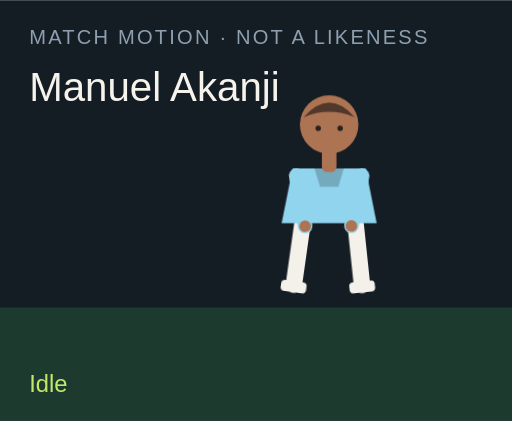
t = 0.00 s
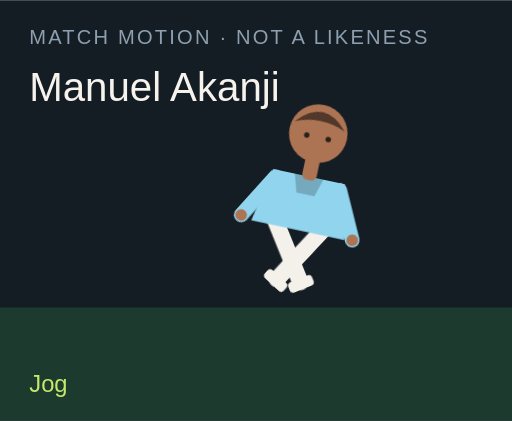
t = 1.50 s
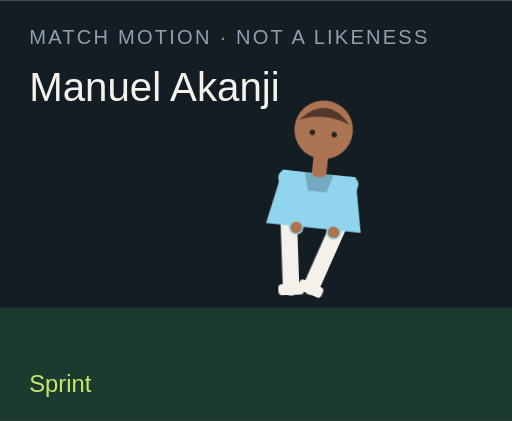
t = 3.00 s
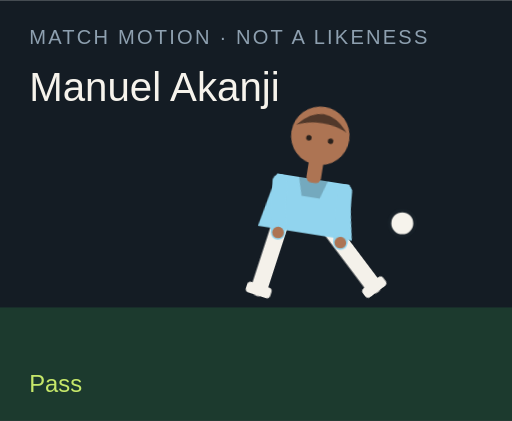
t = 4.50 s
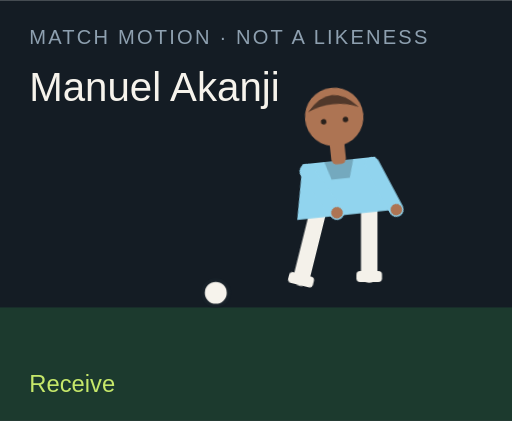
t = 6.00 s
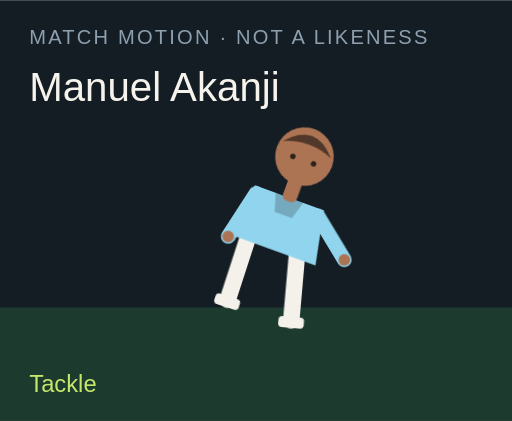
t = 7.50 s

The animated SVG that drew these frames (rendered in a browser with its animation timeline set to each time). Animation: 18 CSS @keyframes rules; one cycle of 9.00 s, repeats indefinitely.

<?xml version="1.0" encoding="UTF-8"?>
<svg xmlns="http://www.w3.org/2000/svg" viewBox="0 0 280 230" role="img">
  <style>@media (prefers-reduced-motion: reduce){animate,animateTransform{display:none}}</style>
  <rect width="280" height="230" fill="#141c24"/>
  <rect y="168" width="280" height="62" fill="#1c3a2e"/>
  <text x="16" y="24" fill="#8ea0b0" font-family="Arial,sans-serif" font-size="11" letter-spacing="1.2">MATCH MOTION · NOT A LIKENESS</text>
  <text x="16" y="55" fill="#f6f3ec" font-family="Impact,sans-serif" font-size="22">Manuel Akanji</text>
  <circle r="7" fill="#f6f3ec" stroke="#172028" stroke-width="2" id="motion-33116" cx="150" cy="160" opacity="0">
    
    
    
  </circle>
  <g transform="translate(132 40)">
    <g id="motion-33138" transform="rotate(0 48 90)">
      
      <g id="motion-33140" transform="translate(0 0)">
        
        <g transform="translate(34 78)"><g id="motion-33142" transform="rotate(8)"><path d="M0 0 V38" stroke="#f4f1ea" stroke-width="9" stroke-linecap="round"/><rect x="-7" y="36" width="14" height="6" rx="2" fill="#f4f1ea"/></g></g>
        <g transform="translate(62 78)"><g id="motion-33144" transform="rotate(-6)"><path d="M0 0 V38" stroke="#f4f1ea" stroke-width="9" stroke-linecap="round"/><rect x="-7" y="36" width="14" height="6" rx="2" fill="#f4f1ea"/></g></g>
        <path d="M28 52 h40 l6 30 H22 Z" fill="#91d4ee"/>
        <path d="M40 52 h16 l-3 10 H43 Z" fill="#000" opacity=".2"/>
        <g transform="translate(30 56)"><g id="motion-33146" transform="rotate(-10)"><path d="M0 0 V28" stroke="#91d4ee" stroke-width="8" stroke-linecap="round"/><circle cx="0" cy="28" r="3.2" fill="#ad7453"/></g></g>
        <g transform="translate(66 56)"><g id="motion-33148" transform="rotate(12)"><path d="M0 0 V28" stroke="#91d4ee" stroke-width="8" stroke-linecap="round"/><circle cx="0" cy="28" r="3.2" fill="#ad7453"/></g></g>
        <rect x="44" y="40" width="8" height="14" rx="3" fill="#ad7453"/>
        <circle cx="48" cy="28" r="16" fill="#ad7453"/>
        <path d="M34 24 Q48 8 62 24 Q48 18 34 24" fill="#51382a"/>
        <circle cx="42" cy="30" r="1.5" fill="#2a211c"/><circle cx="54" cy="30" r="1.5" fill="#2a211c"/>
      </g>
    </g>
  </g>
  <text x="16" y="214" fill="#c6e86a" font-family="Arial,sans-serif" font-size="13" opacity="1" id="motion-33120">Idle</text><text x="16" y="214" fill="#c6e86a" font-family="Arial,sans-serif" font-size="13" opacity="0" id="motion-33122">Jog</text><text x="16" y="214" fill="#c6e86a" font-family="Arial,sans-serif" font-size="13" opacity="0" id="motion-33124">Sprint</text><text x="16" y="214" fill="#c6e86a" font-family="Arial,sans-serif" font-size="13" opacity="0" id="motion-33126">Dribble</text><text x="16" y="214" fill="#c6e86a" font-family="Arial,sans-serif" font-size="13" opacity="0" id="motion-33128">Pass</text><text x="16" y="214" fill="#c6e86a" font-family="Arial,sans-serif" font-size="13" opacity="0" id="motion-33130">Shoot</text><text x="16" y="214" fill="#c6e86a" font-family="Arial,sans-serif" font-size="13" opacity="0" id="motion-33132">Receive</text><text x="16" y="214" fill="#c6e86a" font-family="Arial,sans-serif" font-size="13" opacity="0" id="motion-33134">Tackle</text><text x="16" y="214" fill="#c6e86a" font-family="Arial,sans-serif" font-size="13" opacity="0" id="motion-33136">Point</text>
<style>@keyframes track-33117{0%{cx:150px}11.1%{cx:156px}22.2%{cx:164px}33.300000000000004%{cx:142px}44.4%{cx:190px}55.60000000000001%{cx:250px}66.7%{cx:118px}77.8%{cx:150px}88.9%{cx:150px}100%{cx:150px}}@keyframes track-33118{0%{cy:160px}11.1%{cy:158px}22.2%{cy:154px}33.300000000000004%{cy:156px}44.4%{cy:148px}55.60000000000001%{cy:96px}66.7%{cy:160px}77.8%{cy:160px}88.9%{cy:160px}100%{cy:160px}}@keyframes track-33119{0%{opacity:0}11.1%{opacity:0}22.2%{opacity:0}33.300000000000004%{opacity:1}44.4%{opacity:1}55.60000000000001%{opacity:1}66.7%{opacity:1}77.8%{opacity:0}88.9%{opacity:0}100%{opacity:0}}@keyframes track-33121{0%{opacity:1}11.1%{opacity:0}22.2%{opacity:0}33.300000000000004%{opacity:0}44.4%{opacity:0}55.60000000000001%{opacity:0}66.7%{opacity:0}77.8%{opacity:0}88.9%{opacity:0}100%{opacity:1}}@keyframes track-33123{0%{opacity:0}11.1%{opacity:1}22.2%{opacity:0}33.300000000000004%{opacity:0}44.4%{opacity:0}55.60000000000001%{opacity:0}66.7%{opacity:0}77.8%{opacity:0}88.9%{opacity:0}100%{opacity:0}}@keyframes track-33125{0%{opacity:0}11.1%{opacity:0}22.2%{opacity:1}33.300000000000004%{opacity:0}44.4%{opacity:0}55.60000000000001%{opacity:0}66.7%{opacity:0}77.8%{opacity:0}88.9%{opacity:0}100%{opacity:0}}@keyframes track-33127{0%{opacity:0}11.1%{opacity:0}22.2%{opacity:0}33.300000000000004%{opacity:1}44.4%{opacity:0}55.60000000000001%{opacity:0}66.7%{opacity:0}77.8%{opacity:0}88.9%{opacity:0}100%{opacity:0}}@keyframes track-33129{0%{opacity:0}11.1%{opacity:0}22.2%{opacity:0}33.300000000000004%{opacity:0}44.4%{opacity:1}55.60000000000001%{opacity:0}66.7%{opacity:0}77.8%{opacity:0}88.9%{opacity:0}100%{opacity:0}}@keyframes track-33131{0%{opacity:0}11.1%{opacity:0}22.2%{opacity:0}33.300000000000004%{opacity:0}44.4%{opacity:0}55.60000000000001%{opacity:1}66.7%{opacity:0}77.8%{opacity:0}88.9%{opacity:0}100%{opacity:0}}@keyframes track-33133{0%{opacity:0}11.1%{opacity:0}22.2%{opacity:0}33.300000000000004%{opacity:0}44.4%{opacity:0}55.60000000000001%{opacity:0}66.7%{opacity:1}77.8%{opacity:0}88.9%{opacity:0}100%{opacity:0}}@keyframes track-33135{0%{opacity:0}11.1%{opacity:0}22.2%{opacity:0}33.300000000000004%{opacity:0}44.4%{opacity:0}55.60000000000001%{opacity:0}66.7%{opacity:0}77.8%{opacity:1}88.9%{opacity:0}100%{opacity:0}}@keyframes track-33137{0%{opacity:0}11.1%{opacity:0}22.2%{opacity:0}33.300000000000004%{opacity:0}44.4%{opacity:0}55.60000000000001%{opacity:0}66.7%{opacity:0}77.8%{opacity:0}88.9%{opacity:1}100%{opacity:0}}@keyframes track-33139{0%{transform:rotate(0deg)}11.1%{transform:rotate(8deg)}22.2%{transform:rotate(16deg)}33.300000000000004%{transform:rotate(6deg)}44.4%{transform:rotate(4deg)}55.60000000000001%{transform:rotate(14deg)}66.7%{transform:rotate(-6deg)}77.8%{transform:rotate(34deg)}88.9%{transform:rotate(6deg)}100%{transform:rotate(0deg)}}@keyframes track-33141{0%{transform:translate(0px,0px)}11.1%{transform:translate(0px,-3px)}22.2%{transform:translate(0px,-6px)}33.300000000000004%{transform:translate(0px,-2px)}44.4%{transform:translate(0px,2px)}55.60000000000001%{transform:translate(0px,-4px)}66.7%{transform:translate(0px,1px)}77.8%{transform:translate(0px,10px)}88.9%{transform:translate(0px,-4px)}100%{transform:translate(0px,0px)}}@keyframes track-33143{0%{transform:rotate(8deg)}11.1%{transform:rotate(-26deg)}22.2%{transform:rotate(-42deg)}33.300000000000004%{transform:rotate(-8deg)}44.4%{transform:rotate(6deg)}55.60000000000001%{transform:rotate(12deg)}66.7%{transform:rotate(20deg)}77.8%{transform:rotate(-8deg)}88.9%{transform:rotate(4deg)}100%{transform:rotate(8deg)}}@keyframes track-33145{0%{transform:rotate(-6deg)}11.1%{transform:rotate(24deg)}22.2%{transform:rotate(38deg)}33.300000000000004%{transform:rotate(18deg)}44.4%{transform:rotate(-38deg)}55.60000000000001%{transform:rotate(-54deg)}66.7%{transform:rotate(6deg)}77.8%{transform:rotate(-22deg)}88.9%{transform:rotate(-8deg)}100%{transform:rotate(-6deg)}}@keyframes track-33147{0%{transform:rotate(-10deg)}11.1%{transform:rotate(24deg)}22.2%{transform:rotate(36deg)}33.300000000000004%{transform:rotate(-18deg)}44.4%{transform:rotate(10deg)}55.60000000000001%{transform:rotate(-24deg)}66.7%{transform:rotate(-30deg)}77.8%{transform:rotate(12deg)}88.9%{transform:rotate(14deg)}100%{transform:rotate(-10deg)}}@keyframes track-33149{0%{transform:rotate(12deg)}11.1%{transform:rotate(-20deg)}22.2%{transform:rotate(-32deg)}33.300000000000004%{transform:rotate(14deg)}44.4%{transform:rotate(-26deg)}55.60000000000001%{transform:rotate(18deg)}66.7%{transform:rotate(-22deg)}77.8%{transform:rotate(-6deg)}88.9%{transform:rotate(-96deg)}100%{transform:rotate(12deg)}}@media(prefers-reduced-motion:no-preference){#motion-33116{animation:track-33117 9s linear infinite both,track-33118 9s linear infinite both,track-33119 9s steps(1,end) infinite both}#motion-33120{animation:track-33121 9s steps(1,end) infinite both}#motion-33122{animation:track-33123 9s steps(1,end) infinite both}#motion-33124{animation:track-33125 9s steps(1,end) infinite both}#motion-33126{animation:track-33127 9s steps(1,end) infinite both}#motion-33128{animation:track-33129 9s steps(1,end) infinite both}#motion-33130{animation:track-33131 9s steps(1,end) infinite both}#motion-33132{animation:track-33133 9s steps(1,end) infinite both}#motion-33134{animation:track-33135 9s steps(1,end) infinite both}#motion-33136{animation:track-33137 9s steps(1,end) infinite both}#motion-33138{animation:track-33139 9s linear infinite both}#motion-33140{animation:track-33141 9s linear infinite both}#motion-33142{animation:track-33143 9s linear infinite both}#motion-33144{animation:track-33145 9s linear infinite both}#motion-33146{animation:track-33147 9s linear infinite both}#motion-33148{animation:track-33149 9s linear infinite both}}</style></svg>
